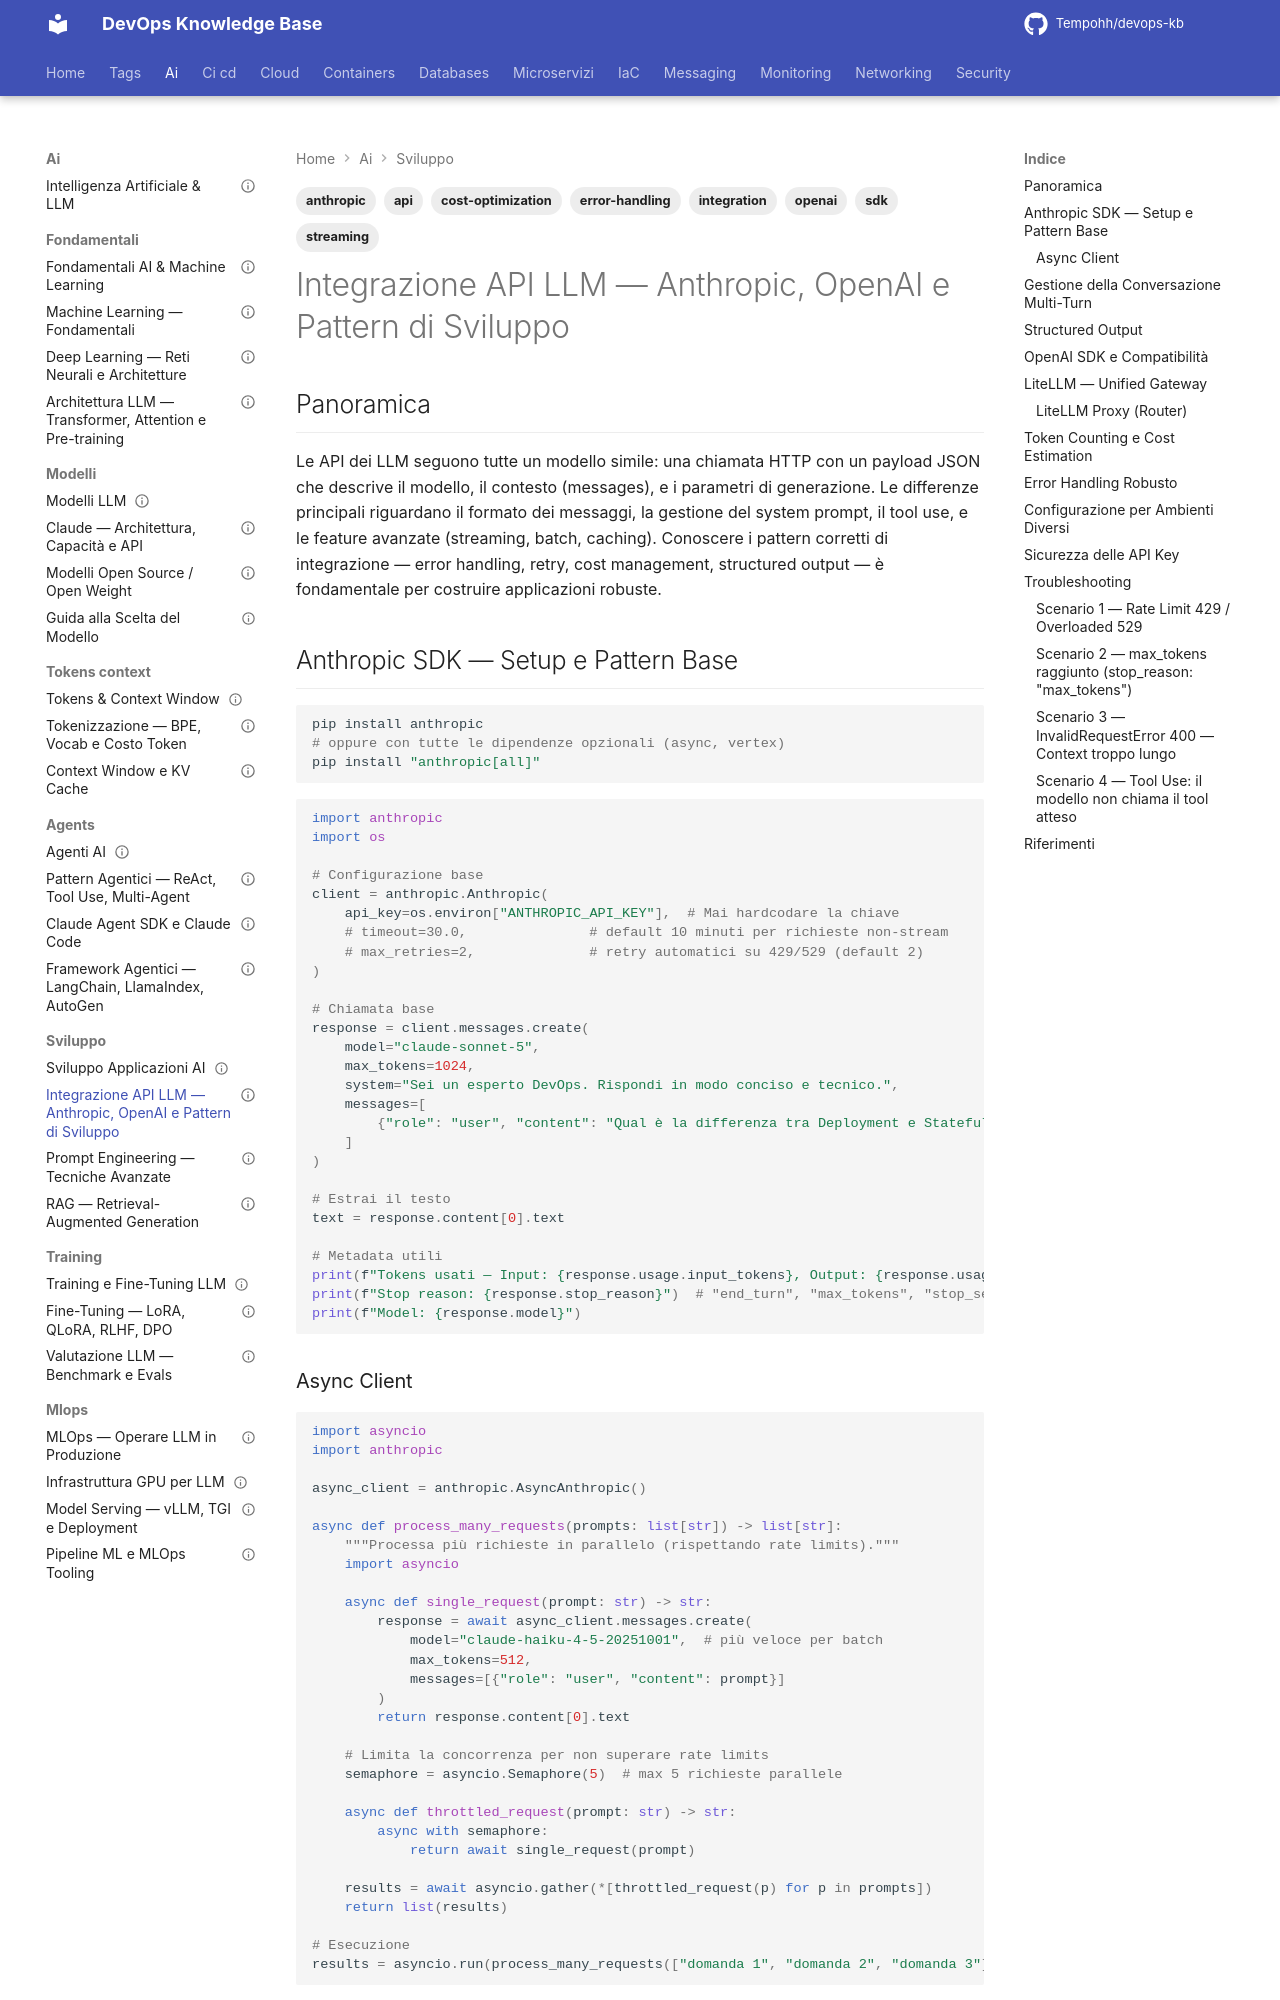

repository: Tempohh/devops-kb · page: ai/sviluppo/api-integration/index.html · generator: mkdocs

---
title: "Integrazione API LLM — Anthropic, OpenAI e Pattern di Sviluppo"
slug: api-integration
category: ai
tags: [api, anthropic, openai, sdk, integration, streaming, error-handling, cost-optimization]
search_keywords: [anthropic api, openai api, llm api integration, python sdk anthropic, messages api, claude api python, openai python sdk, litellm, llm gateway, api key management, token counting, cost estimation, retry logic, exponential backoff, streaming llm, async llm, llm middleware, structured output, json mode, function calling integration]
parent: ai/sviluppo/_index
related: [ai/sviluppo/_index, ai/modelli/claude, ai/sviluppo/prompt-engineering, ai/agents/agent-patterns, ai/tokens-context/context-window]
official_docs: https://platform.claude.com/docs/en/api/getting-started
status: reviewed
difficulty: intermediate
last_updated: 2026-09-08
last_verified: 2026-09-08
---

# Integrazione API LLM — Anthropic, OpenAI e Pattern di Sviluppo

## Panoramica

Le API dei LLM seguono tutte un modello simile: una chiamata HTTP con un payload JSON che descrive il modello, il contesto (messages), e i parametri di generazione. Le differenze principali riguardano il formato dei messaggi, la gestione del system prompt, il tool use, e le feature avanzate (streaming, batch, caching). Conoscere i pattern corretti di integrazione — error handling, retry, cost management, structured output — è fondamentale per costruire applicazioni robuste.

## Anthropic SDK — Setup e Pattern Base

```bash
pip install anthropic
# oppure con tutte le dipendenze opzionali (async, vertex)
pip install "anthropic[all]"
```

```python
import anthropic
import os

# Configurazione base
client = anthropic.Anthropic(
    api_key=os.environ["ANTHROPIC_API_KEY"],  # Mai hardcodare la chiave
    # timeout=30.0,               # default 10 minuti per richieste non-stream
    # max_retries=2,              # retry automatici su 429/529 (default 2)
)

# Chiamata base
response = client.messages.create(
    model="claude-sonnet-5",
    max_tokens=1024,
    system="Sei un esperto DevOps. Rispondi in modo conciso e tecnico.",
    messages=[
        {"role": "user", "content": "Qual è la differenza tra Deployment e StatefulSet in Kubernetes?"}
    ]
)

# Estrai il testo
text = response.content[0].text

# Metadata utili
print(f"Tokens usati — Input: {response.usage.input_tokens}, Output: {response.usage.output_tokens}")
print(f"Stop reason: {response.stop_reason}")  # "end_turn", "max_tokens", "stop_sequence", "tool_use"
print(f"Model: {response.model}")
```
